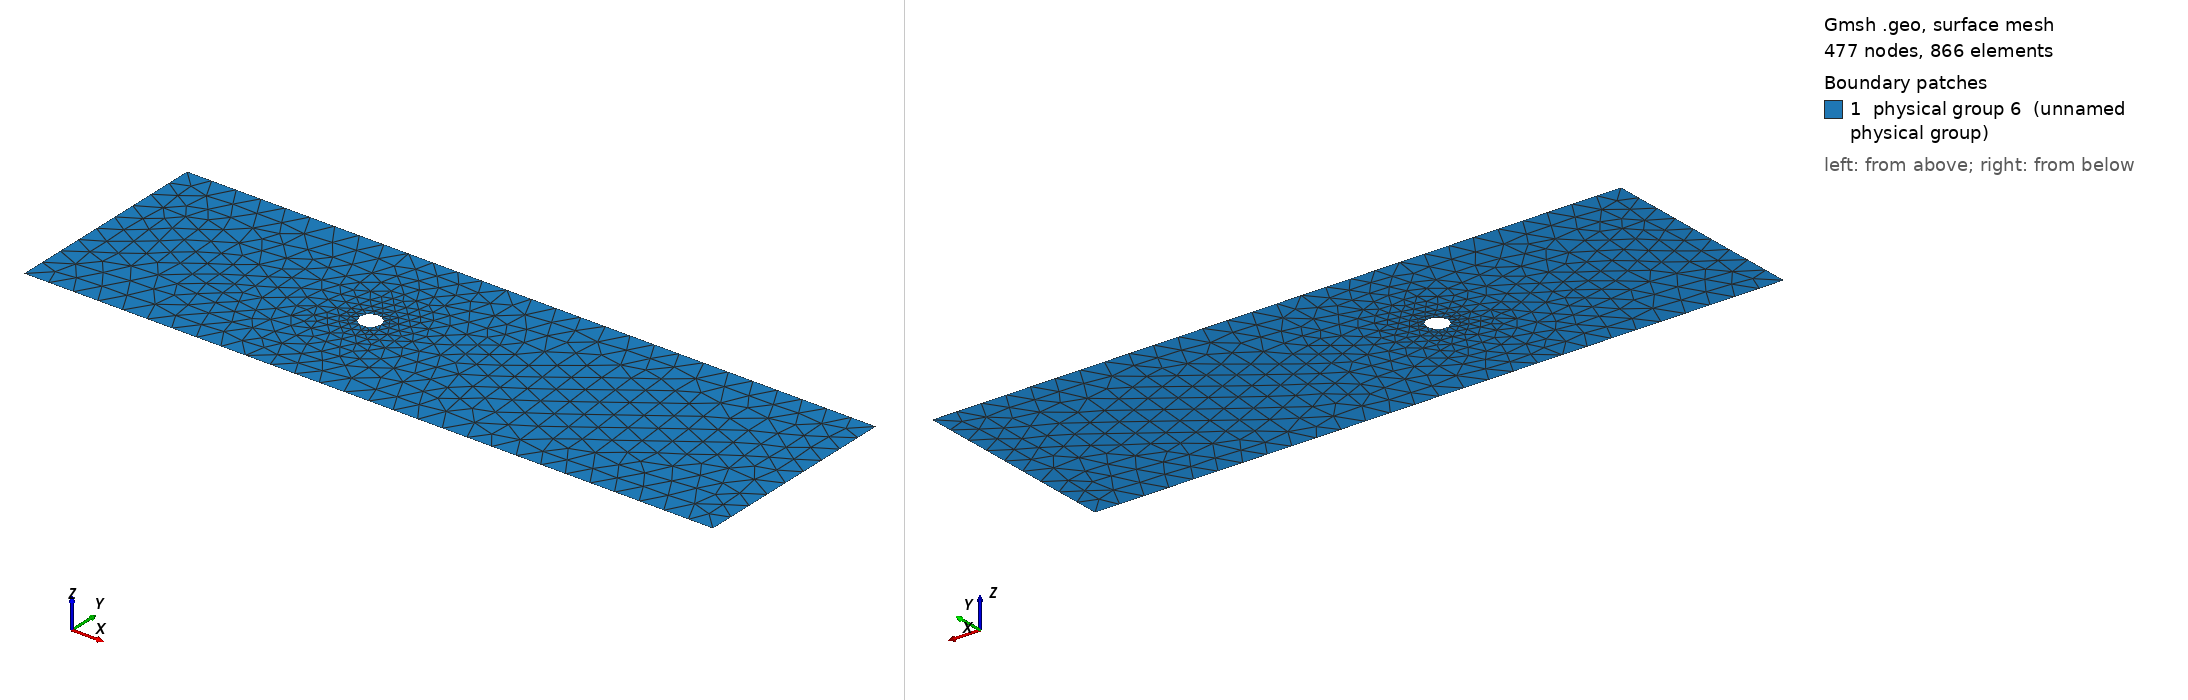

Gmsh geometry script, surface-meshed: 477 nodes, 866 surface elements. Boundary patches (legend numbers): 1 physical group 6 (unnamed physical group). Left view from above one corner, right view from below the opposite corner. Legend entries are the model's physical surfaces. The drawing asked Gmsh for element sizes between 1% and 20% of the model's largest extent; the script's own settings can give other sizes.

=== vivB.geo (drawn) ===

Point(1) = {0, 0, 0, 1.2};
Point(2) = {0, 10, 0, 1.2};
Point(3) = {32.5, 10, 0, 1.2};
Point(4) = {32.5, 0, 0, 1.2};

Line(1) = {1, 2};
Line(2) = {2, 3};
Line(3) = {3, 4};
Line(4) = {4, 1};

Point(5) = {12.5, 5, 0, 0.1};
Point(6) = {13, 5, 0, 0.1};

Circle(5) = {6, 5, 6};

Point(7) = {12.5, 5, 0, 0.8};
Point(8) = {15.5, 5, 0, 0.8};

Circle(6) = {8, 7, 8};

Line Loop(1) = {2, 3, 4, 1};
Line Loop(2) = {6};
Plane Surface(1) = {1, 2};

Line Loop(3) = {6};
Line Loop(4) = {5};
Plane Surface(2) = {3, 4};

Physical Line("inlet") = {1};
Physical Line("outlet") = {3};
Physical Line("top") = {2};
Physical Line("bot") = {4};
Physical Line("cylinder") = {5};
Physical Line("mesh") = {6};

Physical Surface(6) = {1,2};
